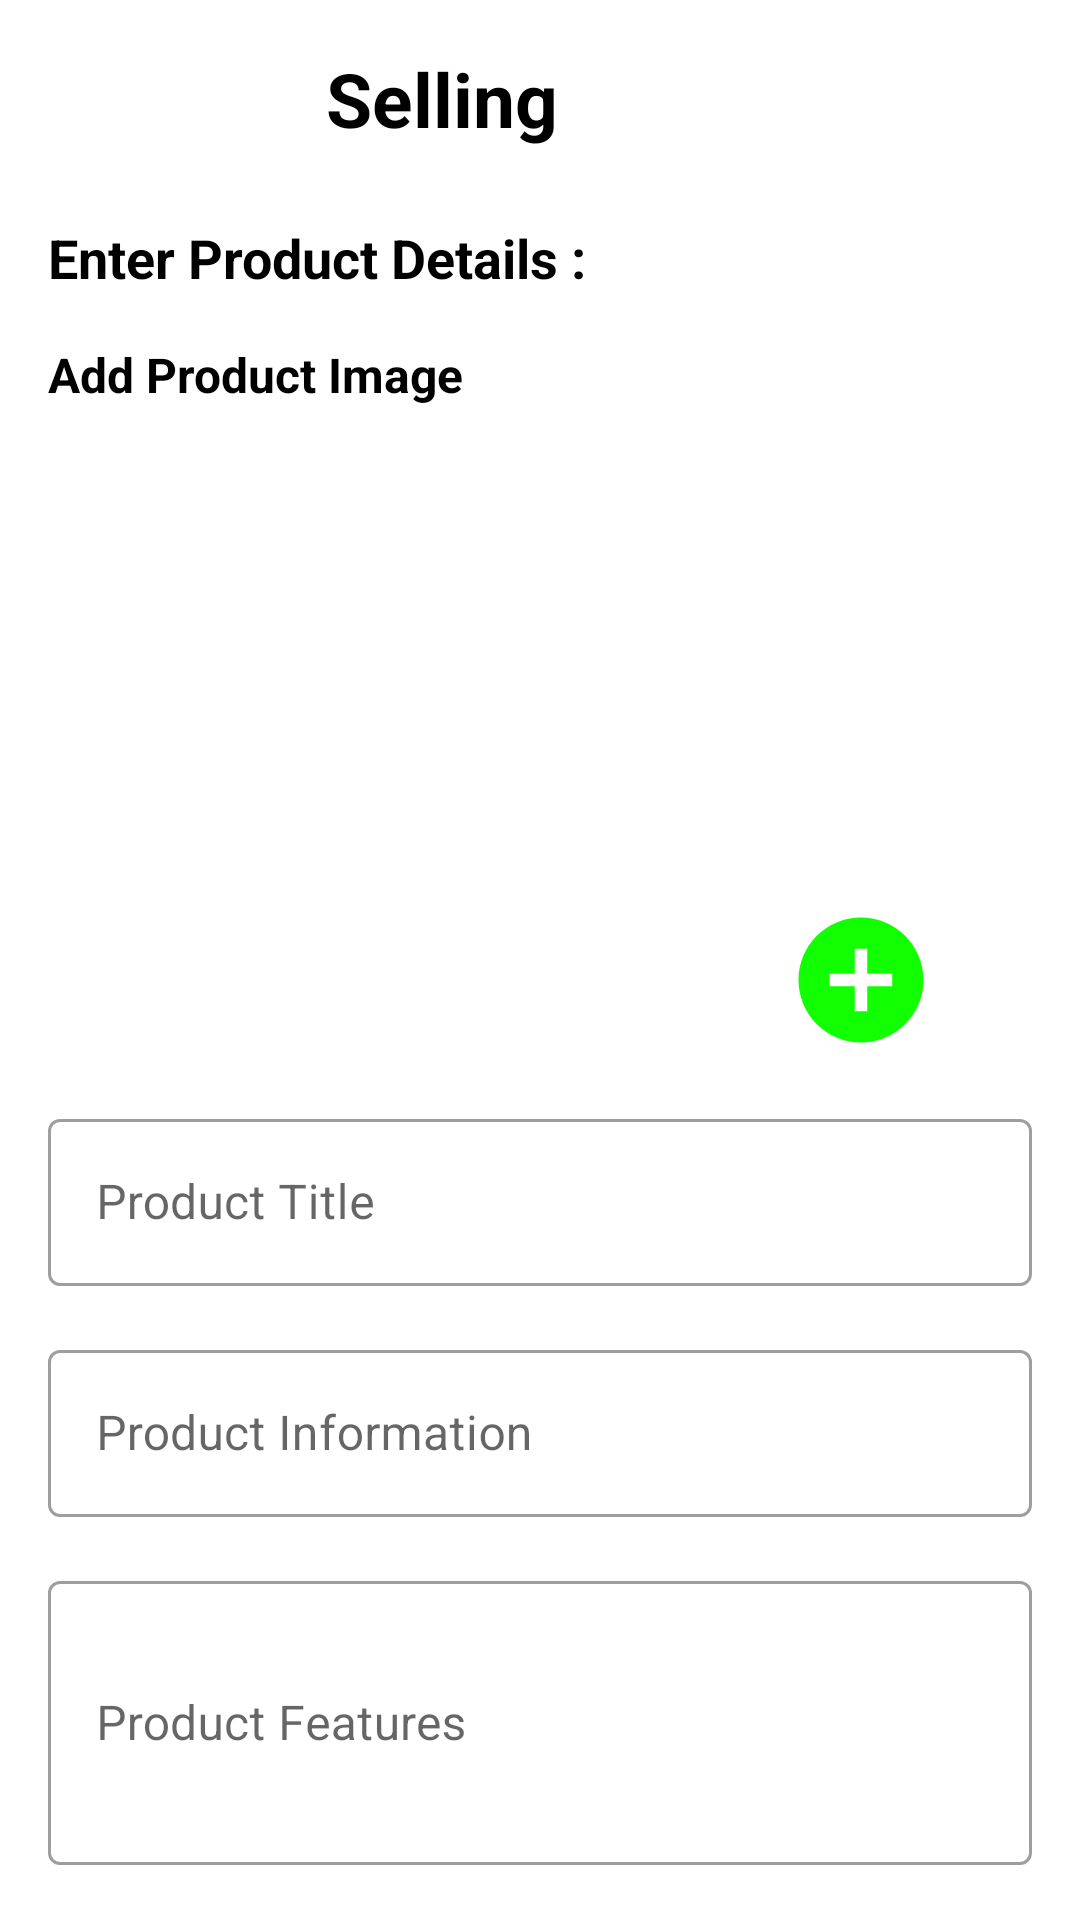

Write the Android layout XML for this screen, with the resource values it uses.
<!-- AndroidManifest.xml: application theme Theme.AmazonClone -->
<!-- res/layout/fragment_upload_product.xml -->
<?xml version="1.0" encoding="utf-8"?>
<androidx.core.widget.NestedScrollView
    xmlns:android="http://schemas.android.com/apk/res/android"
    xmlns:tools="http://schemas.android.com/tools"
    android:layout_width="match_parent"
    android:layout_height="match_parent"
    android:fillViewport="true"
    xmlns:app="http://schemas.android.com/apk/res-auto"
    tools:context=".view.fragments.UploadProductFragment">

    <androidx.constraintlayout.widget.ConstraintLayout
        android:layout_width="match_parent"
        android:layout_height="match_parent"
        tools:context=".view.fragments.UploadProductFragment">

        <TextView
            android:id="@+id/textView18o"
            android:layout_width="wrap_content"
            android:layout_height="wrap_content"
            android:layout_marginTop="16dp"
            android:layout_marginEnd="16dp"

            android:text="Selling"
            android:textColor="@color/black"
            android:textSize="25sp"
            android:textStyle="bold"
            app:layout_constraintEnd_toEndOf="parent"
            app:layout_constraintHorizontal_bias="0.37"
            app:layout_constraintStart_toEndOf="@+id/imageView98b"
            app:layout_constraintTop_toTopOf="parent" />

        <ImageView
            android:id="@+id/imageView98b"
            android:layout_width="wrap_content"
            android:layout_height="wrap_content"
            android:layout_marginStart="16dp"
            android:layout_marginTop="24dp"
            android:src="@drawable/ic_back_icon"
            app:layout_constraintStart_toStartOf="parent"
            app:layout_constraintTop_toTopOf="parent" />

        <TextView
            android:id="@+id/textView21"
            android:layout_width="wrap_content"
            android:layout_height="wrap_content"
            android:layout_marginTop="24dp"
            android:text="Enter Product Details :"
            android:textColor="@color/black"
            android:textSize="18sp"
            android:textStyle="bold"
            app:layout_constraintEnd_toEndOf="parent"
            app:layout_constraintHorizontal_bias="0.0"
            app:layout_constraintStart_toStartOf="@+id/imageView98b"
            app:layout_constraintTop_toBottomOf="@+id/textView18o" />

        <TextView
            android:id="@+id/textView23"
            android:layout_width="wrap_content"
            android:layout_height="wrap_content"
            android:layout_marginTop="16dp"
            android:text="Add Product Image"
            android:textStyle="bold"
            android:textColor="@color/black"
            android:textSize="16sp"
            app:layout_constraintEnd_toEndOf="parent"
            app:layout_constraintHorizontal_bias="0.0"
            app:layout_constraintStart_toStartOf="@+id/textView21"
            app:layout_constraintTop_toBottomOf="@+id/textView21" />

        <ImageView
            android:id="@+id/productImageUpload"
            android:layout_width="0dp"
            android:layout_height="200dp"
            android:layout_marginTop="16dp"
            android:layout_marginEnd="16dp"
            android:src="@drawable/product_placeholder"
            app:layout_constraintEnd_toEndOf="parent"
            app:layout_constraintStart_toStartOf="@+id/textView23"
            app:layout_constraintTop_toBottomOf="@+id/textView23" />

        <ImageView
            android:id="@+id/SelectImageForUpload"
            android:layout_width="50dp"
            android:layout_height="50dp"
            android:layout_marginEnd="32dp"
            android:src="@drawable/ic_add"
            app:layout_constraintBottom_toBottomOf="@+id/productImageUpload"
            app:layout_constraintEnd_toEndOf="@+id/productImageUpload"
            app:layout_constraintTop_toTopOf="@+id/productImageUpload"
            app:layout_constraintVertical_bias="1.0" />

        <com.google.android.material.textfield.TextInputLayout
            android:id="@+id/ProductTitle"
            style="@style/Widget.MaterialComponents.TextInputLayout.OutlinedBox"
            android:layout_width="0dp"
            android:layout_height="wrap_content"
            android:layout_marginStart="16dp"
            android:layout_marginTop="16dp"

            android:layout_marginEnd="16dp"
            android:hint="Product Title"
            app:layout_constraintEnd_toEndOf="parent"
            app:layout_constraintStart_toStartOf="parent"
            app:layout_constraintTop_toBottomOf="@+id/productImageUpload">

            <com.google.android.material.textfield.TextInputEditText
                android:id="@+id/tileProduct"
                android:layout_width="match_parent"
                android:layout_height="wrap_content"
                android:inputType="textEmailAddress" />

        </com.google.android.material.textfield.TextInputLayout>

        <com.google.android.material.textfield.TextInputLayout
            android:id="@+id/ProductInformation"
            style="@style/Widget.MaterialComponents.TextInputLayout.OutlinedBox"
            android:layout_width="0dp"
            android:layout_height="wrap_content"
            android:layout_marginTop="16dp"
            app:layout_constraintEnd_toEndOf="@+id/ProductTitle"
            app:layout_constraintStart_toStartOf="@+id/ProductTitle"
            app:layout_constraintTop_toBottomOf="@+id/ProductTitle">

            <com.google.android.material.textfield.TextInputEditText
                android:id="@+id/PrdInformation"
                android:layout_width="match_parent"
                android:layout_height="match_parent"
                android:hint="Product Information"
                android:inputType="textEmailAddress"
                 />

        </com.google.android.material.textfield.TextInputLayout>


        <com.google.android.material.textfield.TextInputLayout
            android:id="@+id/ProductFeaturesUpload"
            style="@style/Widget.MaterialComponents.TextInputLayout.OutlinedBox"
            android:layout_width="0dp"
            android:layout_height="100dp"
            android:layout_marginTop="16dp"
            android:hint="Product Features"
            app:layout_constraintEnd_toEndOf="@+id/ProductInformation"
            app:layout_constraintStart_toStartOf="@+id/ProductInformation"
            app:layout_constraintTop_toBottomOf="@+id/ProductInformation">

            <com.google.android.material.textfield.TextInputEditText
                android:id="@+id/PrdFeatures"
                android:layout_width="match_parent"
                android:layout_height="match_parent" />

        </com.google.android.material.textfield.TextInputLayout>


        <com.google.android.material.textfield.TextInputLayout
            android:id="@+id/ProductpriceUp"
            style="@style/Widget.MaterialComponents.TextInputLayout.OutlinedBox"
            android:layout_width="0dp"
            android:layout_height="wrap_content"
            android:layout_marginTop="16dp"
            android:hint="Price"
            app:layout_constraintEnd_toEndOf="@+id/ProductInformation"
            app:layout_constraintStart_toStartOf="@+id/ProductInformation"
            app:layout_constraintTop_toBottomOf="@+id/ProductFeaturesUpload">

            <com.google.android.material.textfield.TextInputEditText
                android:id="@+id/PrdPric"
                android:layout_width="match_parent"
                android:layout_height="wrap_content"
                android:inputType="numberDecimal" />

        </com.google.android.material.textfield.TextInputLayout>

        <com.google.android.material.textfield.TextInputLayout
            android:id="@+id/SelectCategory"
            style="@style/Widget.MaterialComponents.TextInputLayout.OutlinedBox.ExposedDropdownMenu"
            android:layout_width="0dp"
            android:layout_height="wrap_content"
            android:layout_marginTop="16dp"
            app:layout_constraintEnd_toEndOf="@+id/ProductpriceUp"
            app:layout_constraintStart_toStartOf="@+id/ProductpriceUp"
            app:layout_constraintTop_toBottomOf="@+id/ProductpriceUp">

            <AutoCompleteTextView
                android:id="@+id/categorySelect"
                android:layout_width="match_parent"
                android:layout_height="match_parent"
                android:layout_weight="1"
                android:hint="Select Category"
                android:inputType="none" />
        </com.google.android.material.textfield.TextInputLayout>



        <Button
            android:id="@+id/UploadProductButton"
            android:layout_width="wrap_content"
            android:layout_height="wrap_content"
            android:layout_marginTop="16dp"
            android:text="Upload"
            android:textAllCaps="false"
            app:layout_constraintEnd_toEndOf="@+id/SelectCategory"
            app:layout_constraintStart_toStartOf="@+id/SelectCategory"
            app:layout_constraintTop_toBottomOf="@+id/SelectCategory" />

        <ProgressBar
            android:id="@+id/progressBar7"
            style="?android:attr/progressBarStyle"
            android:layout_width="wrap_content"
            android:layout_height="wrap_content"
            android:visibility="invisible"
            app:layout_constraintBottom_toBottomOf="parent"
            app:layout_constraintEnd_toEndOf="parent"
            app:layout_constraintStart_toStartOf="parent"
            app:layout_constraintTop_toBottomOf="@+id/textView18o" />


    </androidx.constraintlayout.widget.ConstraintLayout>

</androidx.core.widget.NestedScrollView>
<!-- resources referenced by this layout -->
<resources>
  <color name="black">#FF000000</color>
  <!-- drawable ic_add (drawable) -->
  <vector android:height="24dp" android:tint="#11FF00"
      android:viewportHeight="24" android:viewportWidth="24"
      android:width="24dp" xmlns:android="http://schemas.android.com/apk/res/android">
      <path android:fillColor="@android:color/white" android:pathData="M12,2C6.48,2 2,6.48 2,12s4.48,10 10,10 10,-4.48 10,-10S17.52,2 12,2zM17,13h-4v4h-2v-4L7,13v-2h4L11,7h2v4h4v2z"/>
  </vector>
  <style name="Theme.AmazonClone" parent="Theme.MaterialComponents.DayNight.NoActionBar">
          
          <item name="colorPrimary">@color/purple_500</item>
          <item name="colorPrimaryVariant">@color/purple_700</item>
          <item name="colorOnPrimary">@color/white</item>
  
  
          
          <item name="colorSecondary">@color/teal_200</item>
          <item name="colorSecondaryVariant">@color/teal_700</item>
          <item name="colorOnSecondary">@color/black</item>
          
          <item name="android:statusBarColor" tools:targetApi="l">#fffafafa</item>
          <item name="android:windowLightStatusBar">true</item>
          
      </style>
  <color name="purple_500">#FF6200EE</color>
  <color name="purple_700">#FF3700B3</color>
  <color name="white">#FFFFFFFF</color>
  <color name="teal_200">#FF03DAC5</color>
  <color name="teal_700">#FF018786</color>
</resources>
